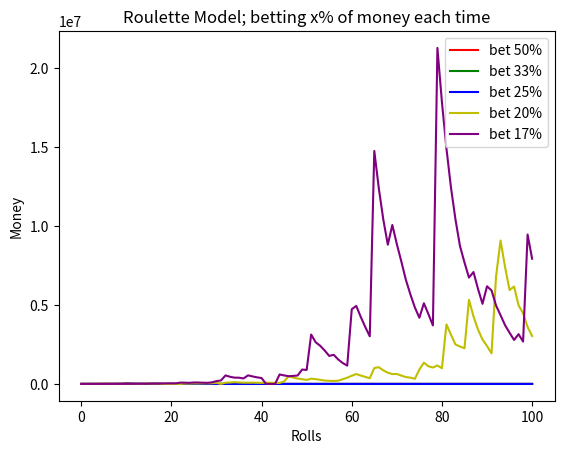

Write Python code to recreate this figure.
from random import randint
from time import sleep
from matplotlib import pyplot as p

def two_to_one(money,betted):
	land = circle[randint(0,37)]
	if land in bet:
		money = round(money + betted,2)
	else:
		money = round(money - betted,2)
	return money, land

def three_to_one(money,betted):
	land = circle[randint(0,37)]
	if land in bet:
		money = round(money + 2*betted, 2)
	else:
		money = round(money - betted, 2)
	return money, land

def thirty_six_to_one(money,betted):
	land = circle[randint(0,37)]
	if land in bet:
		money = round(money + 35*betted, 2)
	else:
		money = round(money - betted, 2)
	return money, land

def average_list(li):
	ave_li = []
	for i in range(len(li[0])):
		ave = 0
		for j in range(10000):
			ave += li[j][i]
			if ave < 20:
				break
		ave_li.append(round((ave/10000), 2))
	return ave_li

circle = [str(i) for i in range(0,37)]
circle.append('00')

step = []
test = []

odd = circle[1:36:2]
even = circle[2:37:2]
red = ["1","3","5","7","9","12","14","16","18","19","21","23","25","27","30","32","34","36"]
black = ["2","4","6","8","10","11","13","15","17","20","22","24","26","28","29","31","33","35"]
FirstTwelve = circle[1:13]
SecondTwelve = circle[13:25]
ThirdTwelve = circle[25:37]

bets = [odd, even, red, black, FirstTwelve, SecondTwelve, ThirdTwelve]
TwoToOne = (odd, even, red, black)
ThreeToOne = (FirstTwelve, SecondTwelve, ThirdTwelve)
ThirtySixToOne = []

for i in range(38):
	bets.append(circle[i])
	ThirtySixToOne.append(circle[i])

for i in range(2,7):
	cash_total = []
	for j in range(10000):	
		money = 1000
		cash = [money]
		for k in range(100):
			betted = round(money/i,2)
			bet = bets[randint(0,len(bets)-1)]
			if bet in TwoToOne:
				money, land = two_to_one(money, betted)
			elif bet in ThreeToOne:
				money, land = three_to_one(money, betted)	
			elif bet in ThirtySixToOne:
				money, land = thirty_six_to_one(money, betted)
			cash.append(money)
			# print(i+1, 'role has elapsed, ', 'in this round, the ball landed on ',land, " and you betted $", betted,"so now you have $", money)
		cash_total.append(cash)
	cash_ave = average_list(cash_total)
	test.append(cash_ave)


p.figure()
p.plot(test[0], color = 'r')
p.plot(test[1], color = 'g')
p.plot(test[2], color = 'b')
p.plot(test[3], color = 'y')
p.plot(test[4], color = 'purple')
p.xlabel('Rolls')
p.ylabel('Money')
p.title('Roulette Model; betting x% of money each time')
p.legend(['bet 50%', 'bet 33%', 'bet 25%', 'bet 20%', 'bet 17%'],loc='upper right')
p.show()